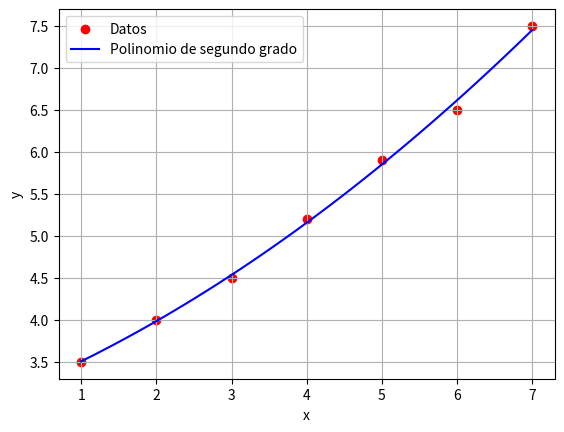

Reproduce this figure in Python.
import numpy as np
import matplotlib.pyplot as plt

def polynomial_regression(x, y, degree):
    X = np.vstack([x**i for i in range(degree, -1, -1)]).T
    coeffs = np.linalg.lstsq(X, y, rcond=None)[0]
    return coeffs

def calculate_polynomial(coeffs, x):
    y_pred = sum([coeffs[i] * x**(len(coeffs)-i-1) for i in range(len(coeffs))])
    return y_pred

x = np.array([1, 2, 3, 4, 5, 6, 7])
y = np.array([3.5, 4, 4.5, 5.2, 5.9, 6.5, 7.5])
degree = 2

coefficients = polynomial_regression(x, y, degree)
print("Coeficientes del polinomio de segundo grado:")
print(coefficients)

equation = "y = "
for i in range(len(coefficients)):
    equation += f"{coefficients[i]}x^{len(coefficients)-i-1}"
    if i != len(coefficients)-1:
        equation += " + "
print("Ecuacion del polinomio de segundo grado:")
print(equation)


plt.scatter(x, y, color='red', label='Datos')


def f(x):
    return sum([coefficients[i] * x**(len(coefficients)-i-1) for i in range(len(coefficients))])


x_values = np.linspace(min(x), max(x), 100)


plt.plot(x_values, f(x_values), color='blue', label='Polinomio de segundo grado')


plt.xlabel('x')
plt.ylabel('y')
plt.legend()


plt.grid(True)
plt.show()
